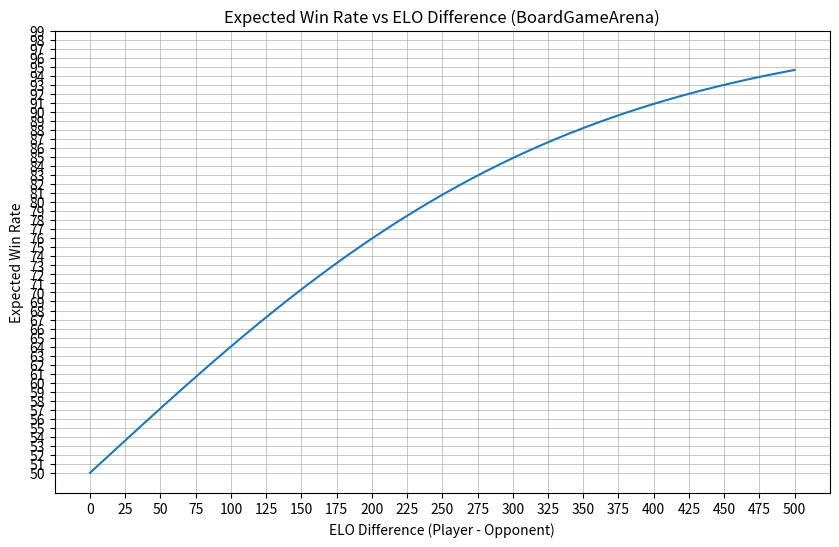
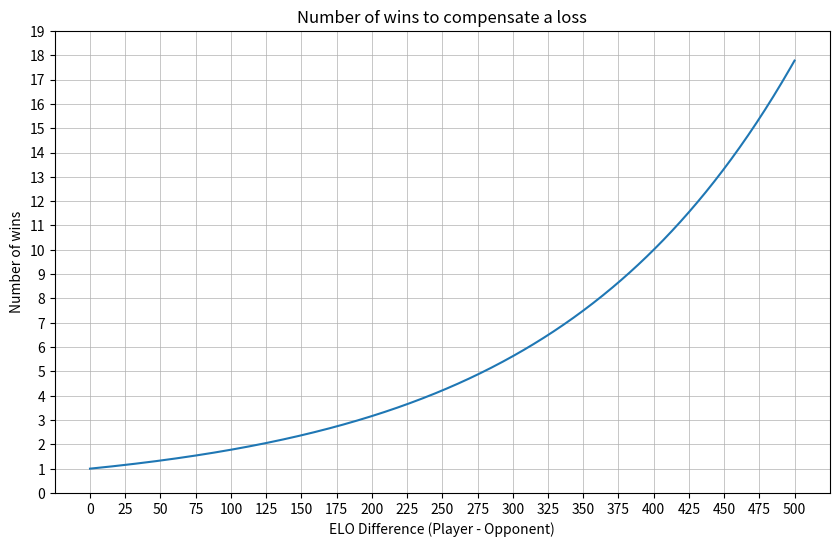

Python code for these plots, in order:
import matplotlib.pyplot as plt
import numpy as np


def expected_win_rate(delta_elo):
    return 1 - 1 / (1 + 10 ** (delta_elo / 400))


print(expected_win_rate(583.81 - 332.54))

# ELO difference range: from 0 to 800
delta_elos = np.arange(0, 501, 1)
win_rates = [100 * expected_win_rate(delta) for delta in delta_elos]

print(expected_win_rate(583.81 - 332.54))

plt.figure(figsize=(10, 6))
plt.plot(delta_elos, win_rates)
plt.xlabel("ELO Difference (Player - Opponent)")
plt.ylabel("Expected Win Rate")
plt.title("Expected Win Rate vs ELO Difference (BoardGameArena)")
plt.xticks(np.arange(0, 501, 25))
plt.yticks(np.arange(50, 100, 1))  # Ticks for win rates at intervals of 0.1
# Adding a finer grid for better readability
plt.grid(True, which="both", linestyle="-", linewidth=0.5)
plt.show()

nb_wins_to_match_a_loss = [
    (1 / (1 - expected_win_rate(delta)) - 1) for delta in delta_elos
]

plt.figure(figsize=(10, 6))
plt.plot(delta_elos, nb_wins_to_match_a_loss)
plt.xlabel("ELO Difference (Player - Opponent)")
plt.ylabel("Number of wins")
plt.title("Number of wins to compensate a loss")
plt.xticks(np.arange(0, 501, 25))
plt.yticks(np.arange(0, 20, 1))  # Ticks for win rates at intervals of 0.1


# Adding a finer grid for better readability
plt.grid(True, which="both", linestyle="-", linewidth=0.5)
plt.show()
